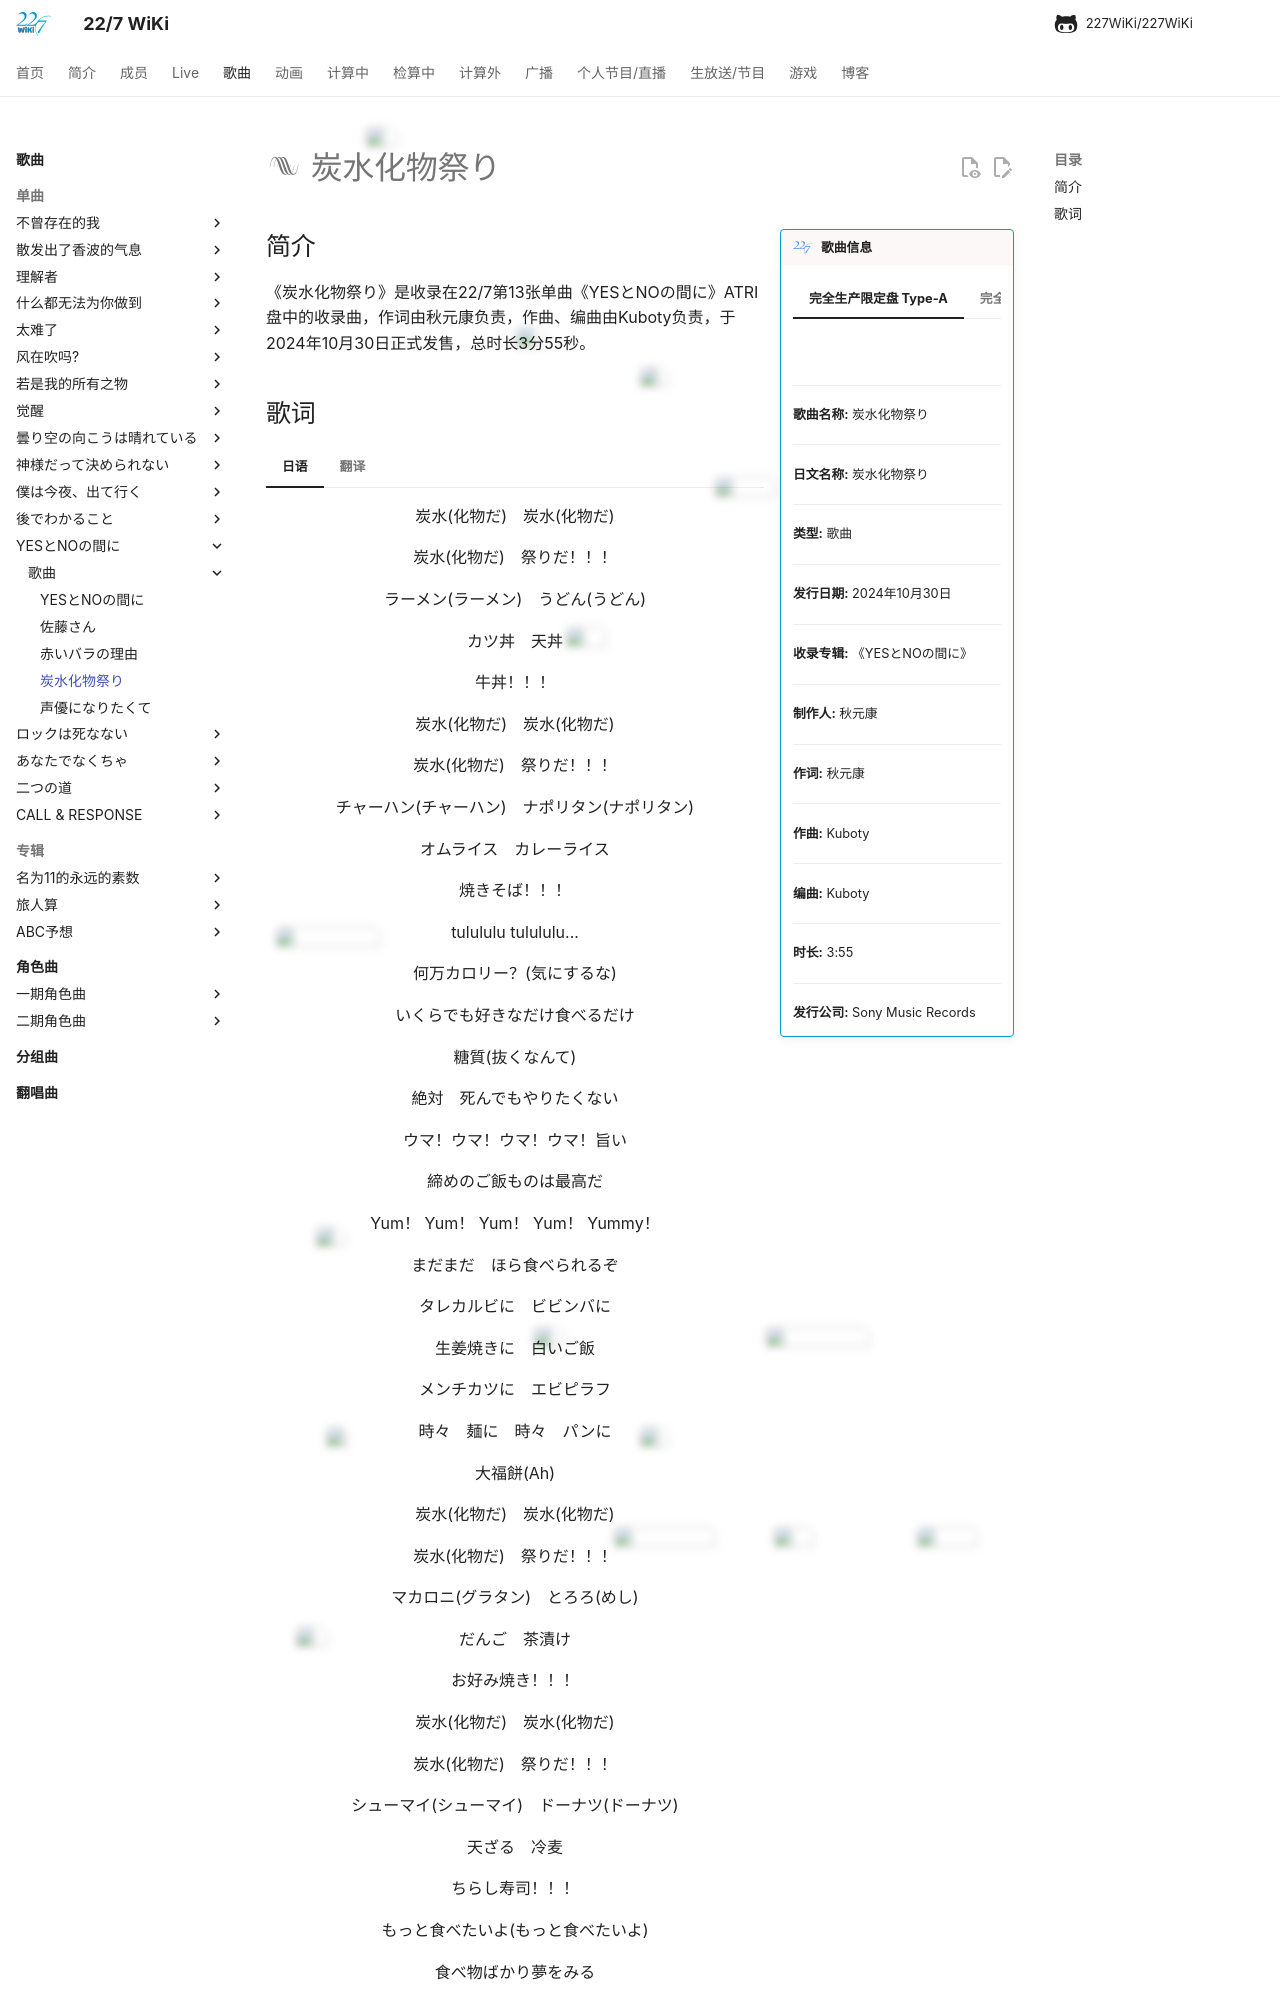

repository: 227WiKi/227WiKi · page: songs/single/13th/song-4/index.html · generator: mkdocs

---
title: 歌曲 -  炭水化物祭り
template: comment.html
---
# :pack-hires: 炭水化物祭り

!!! general inline end "歌曲信息"

    === "完全生产限定盘 Type-A"
        ![](https://res.227wiki.eu.org/music/singles/13th-single-cover.jpg)
    === "完全生产限定盘 Type-B"
        ![](https://res.227wiki.eu.org/music/singles/13th-single-limited-b-cover.jpg)
    === "完全生产限定盘 Type-C"
        ![](https://res.227wiki.eu.org/music/singles/13th-single-limited-c-cover.jpg)
    === "ATRI盘"
        ![](https://res.227wiki.eu.org/music/singles/13th-single-regular-cover.jpg)
    === "通常盘"
        ![](https://nananiji.zzzhxxx.top/assets/photo/songs/single/13th-5.jpg)
    --------
    
    <b>歌曲名称:</b> 炭水化物祭り

    --------

    <b>日文名称:</b> 炭水化物祭り

    ---------
    
    <b>类型:</b> 歌曲

    --------
    
    <b>发行日期:</b> 2024年10月30日

    --------

    <b>收录专辑:</b> 《YESとNOの間に》

    --------

    <b>制作人:</b> 秋元康

    --------

    <b>作词:</b> 秋元康

    --------

    <b>作曲:</b> Kuboty

    --------

    <b>编曲:</b> Kuboty

    --------

    <b>时长:</b> 3:55
    
    --------

    <b>发行公司:</b> Sony Music Records

## 简介

《炭水化物祭り》是收录在22/7第13张单曲《YESとNOの間に》ATRI盘中的收录曲，作词由秋元康负责，作曲、编曲由Kuboty负责，于2024年10月30日正式发售，总时长3分55秒。
